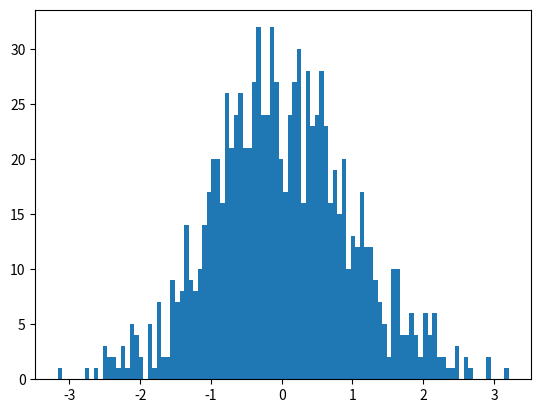

This chart was generated by the following Python code:
import matplotlib.pyplot as plt
import numpy as np
# 生成1000个标志的正态分布随机数
x=np.random.randn(1000)
# plt.hist(x)
# 修改柱的宽度 使用bins
plt.hist(x,bins=100) # 10个柱装在一起
plt.show()